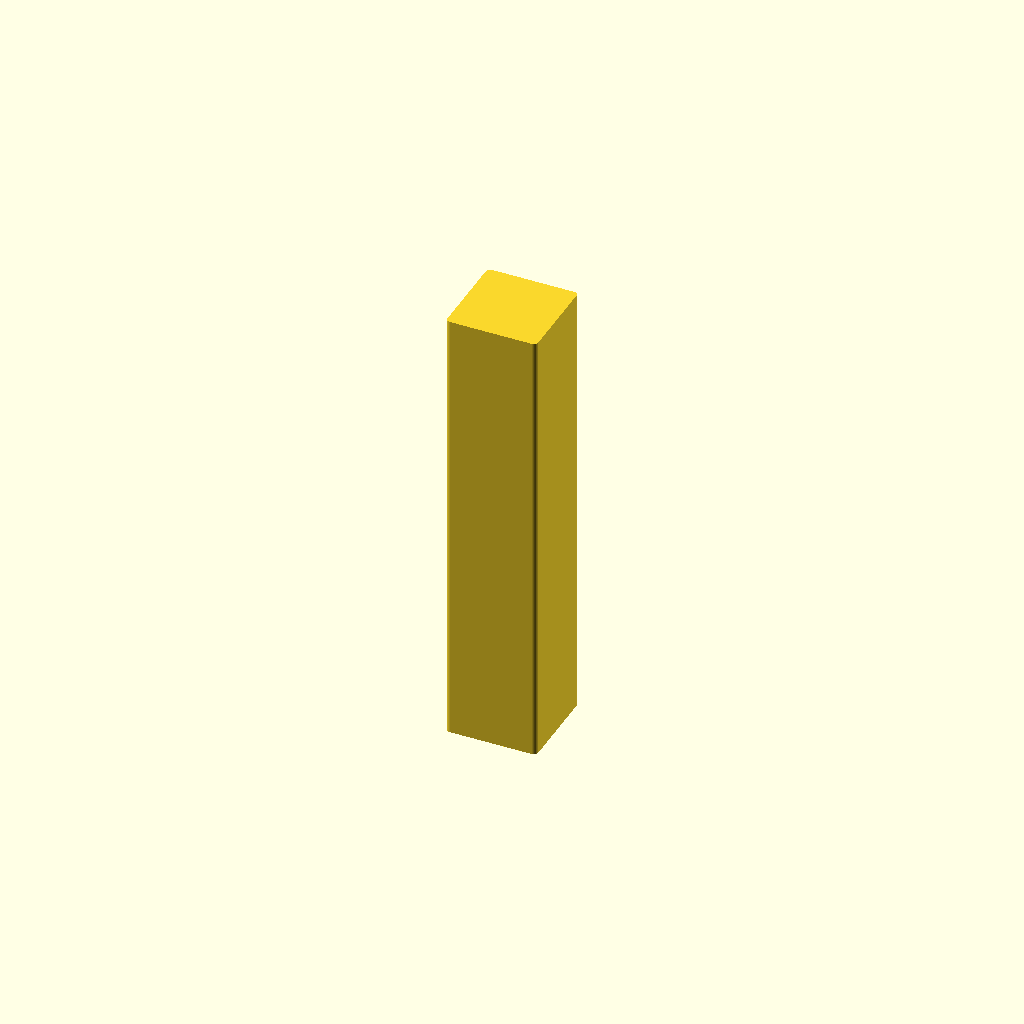
Cell 1 — every parameter at its default value.
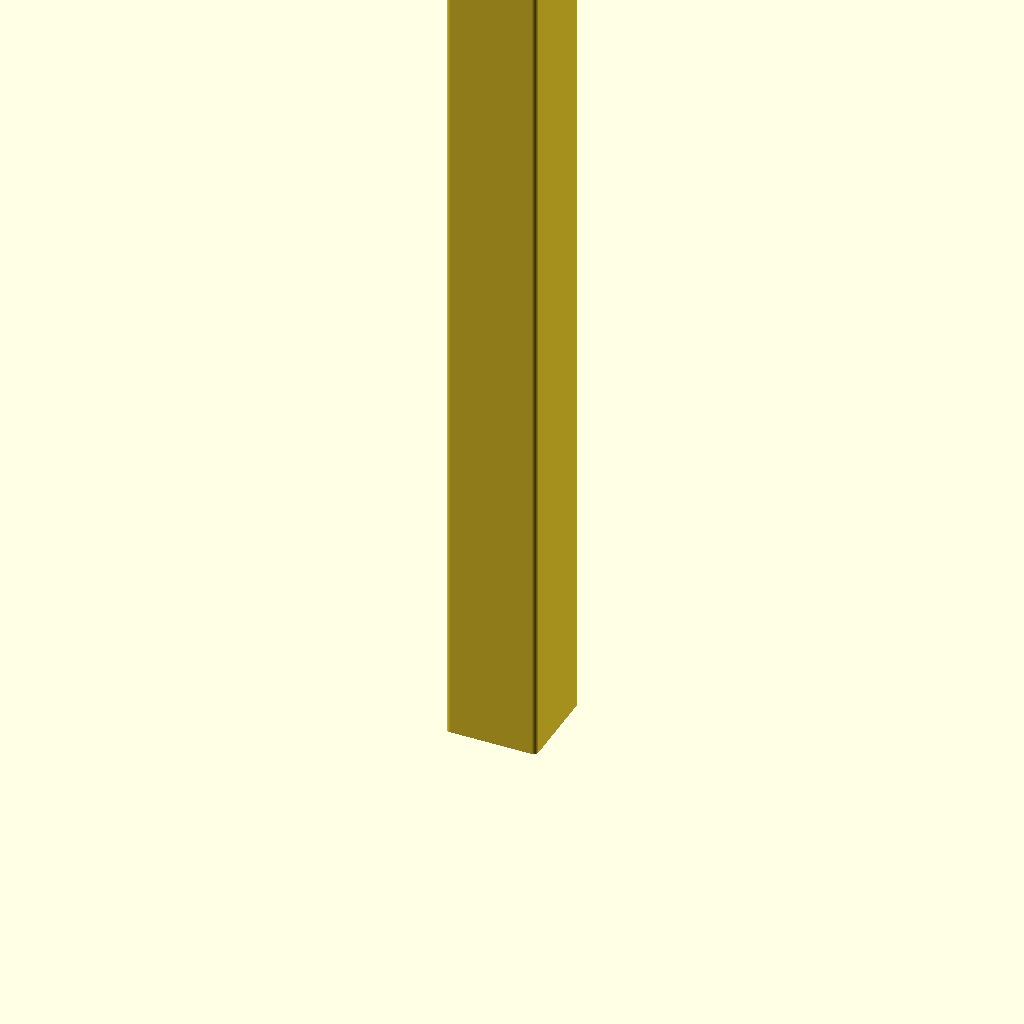
Cell 2: length = 200 (everything else at default).
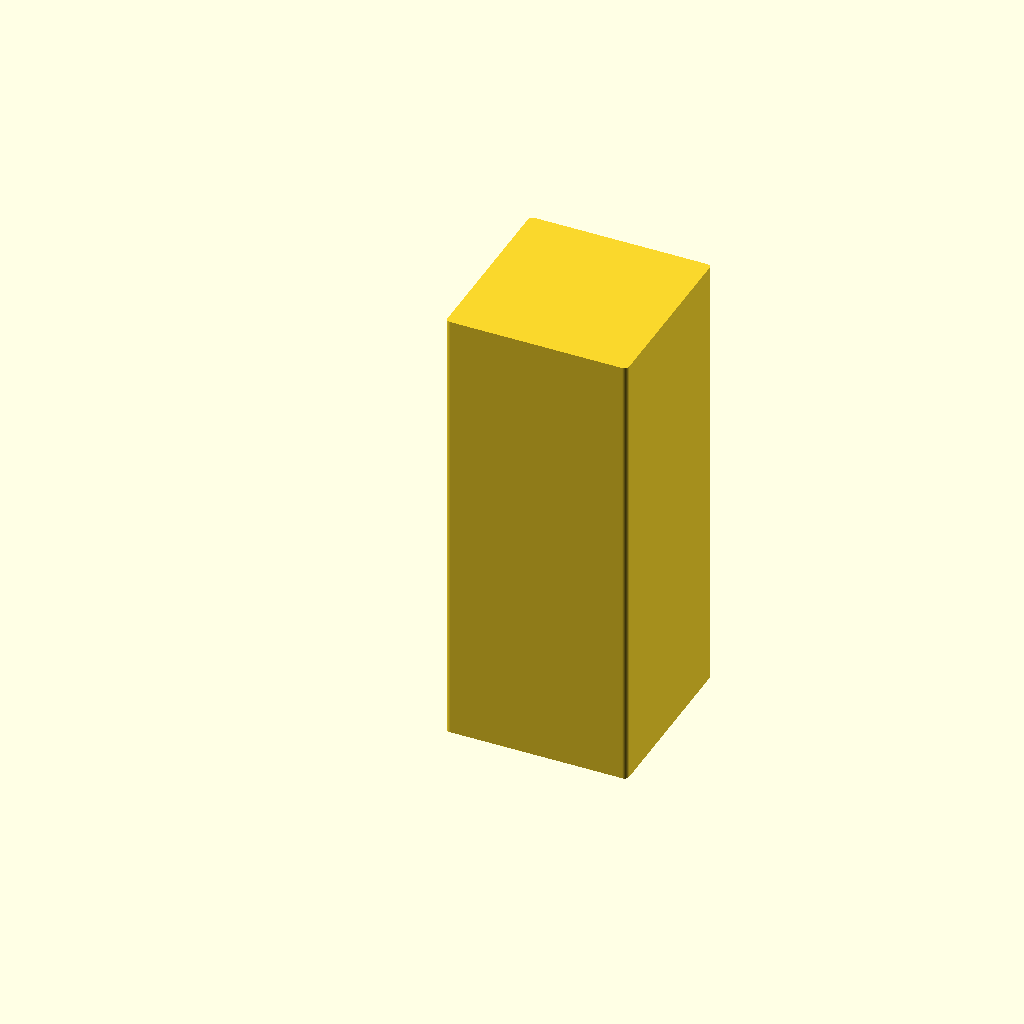
Cell 3: the same model with size = 40.
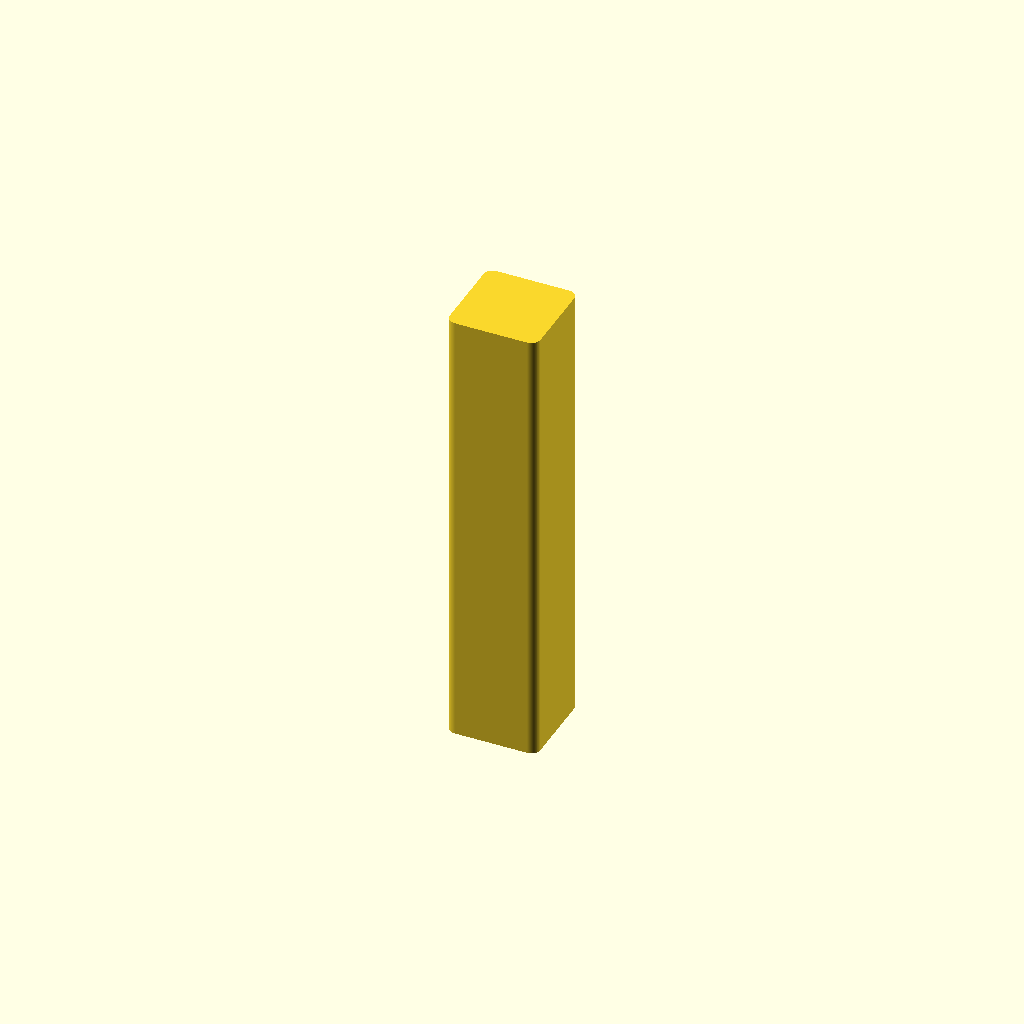
Cell 4 — corner_r set to 2, the other parameters unchanged.
All cells are drawn from one camera (rotation 55°, 0°, 25°, orthographic, colour scheme Cornfield), so only the parameter changes between them.
Source of the model, additional_study/matched_effort/results/direct_repair/scad/extrusion__E2020.scad:
$fn = 64;

length = 100;
size = 20;
corner_r = 1.0;

module extrusion_2020(len=100, s=20, r=1.0){
    linear_extrude(height=len, center=false, convexity=10)
        offset(r=r)
            offset(delta=-r)
                square([s, s], center=false);
}

extrusion_2020(length, size, corner_r);
Parameter table extracted from the source (name, type, default, range or options):
length: number, default 100
size: number, default 20
corner_r: number, default 1
